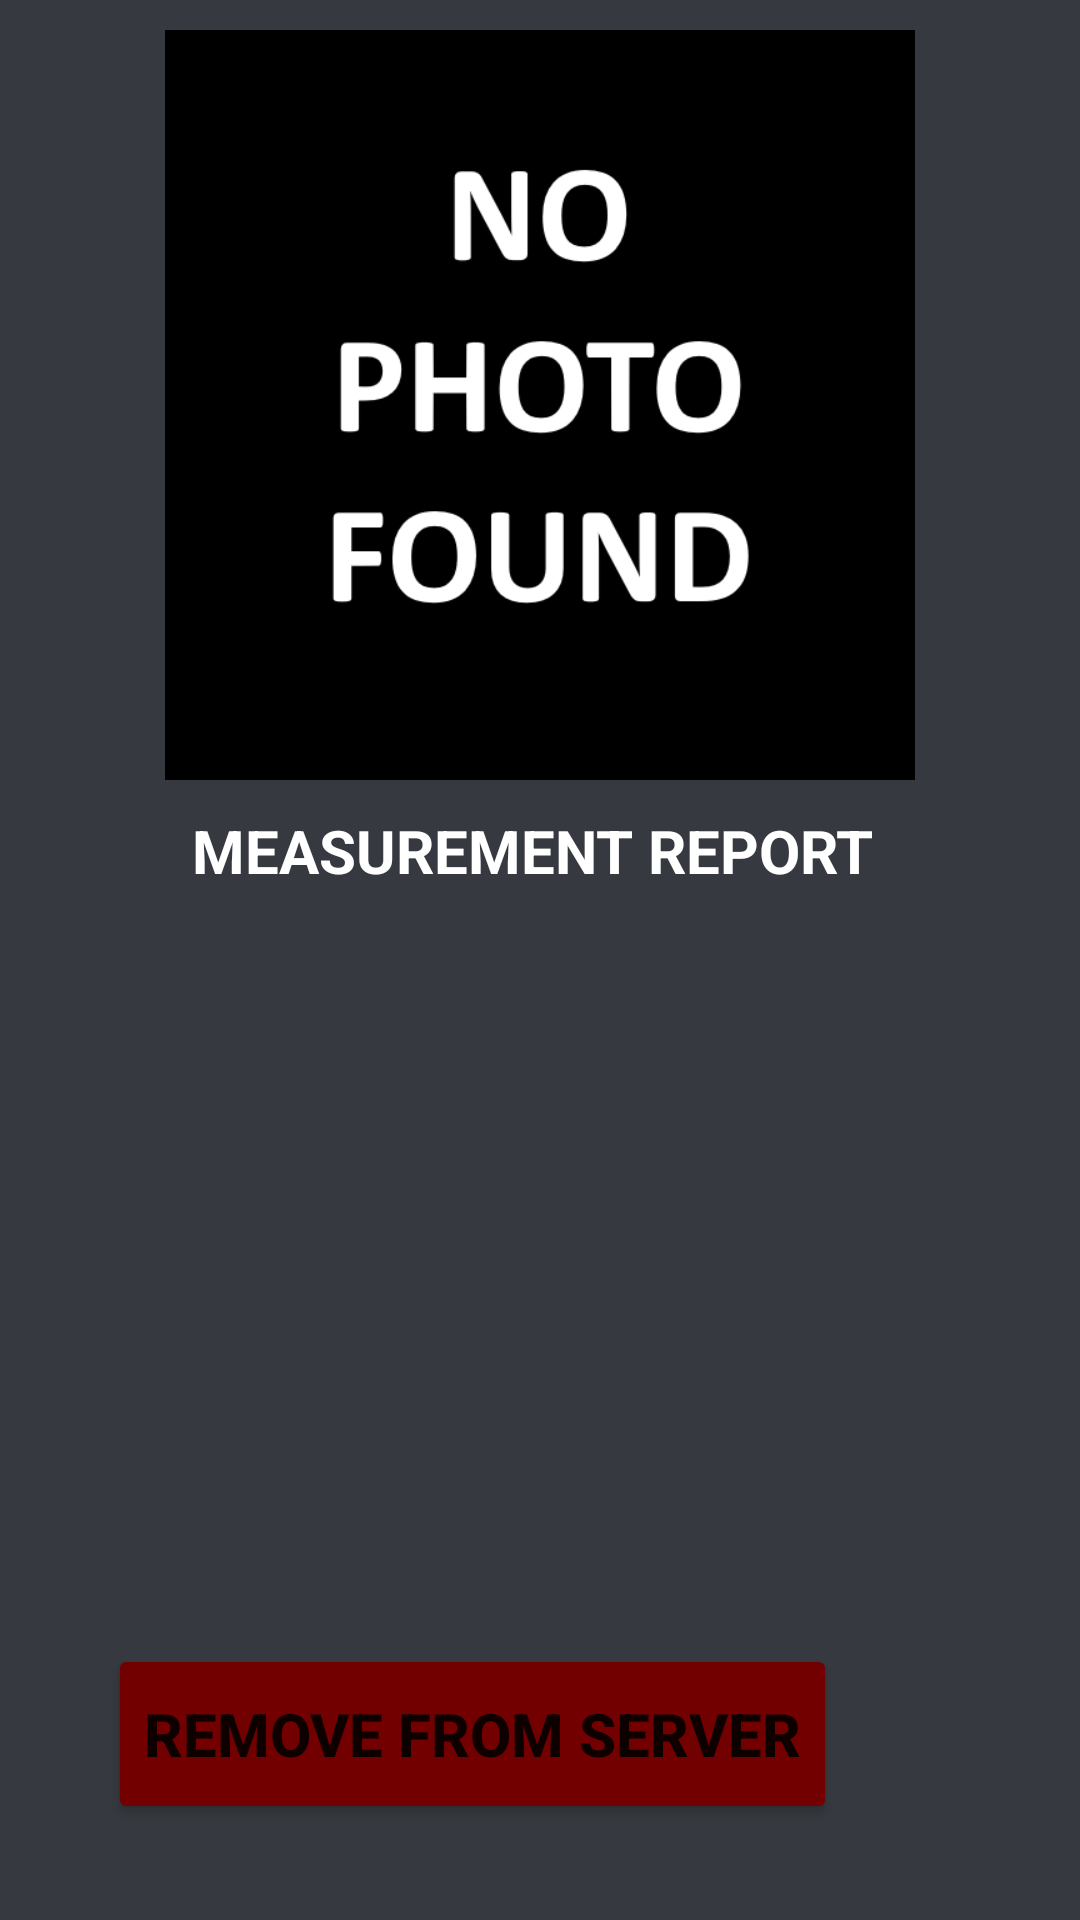

Produce the Android XML layout that renders to this screen, including the resource entries it uses.
<!-- AndroidManifest.xml: application theme Theme.FootRuler -->
<!-- res/layout/data_activity.xml -->
<?xml version="1.0" encoding="utf-8"?>
<androidx.constraintlayout.widget.ConstraintLayout xmlns:android="http://schemas.android.com/apk/res/android"
        xmlns:tools="http://schemas.android.com/tools"
        xmlns:app="http://schemas.android.com/apk/res-auto"
        android:layout_width="match_parent"
        android:layout_height="match_parent"
        tools:context=".activity.HistoryActivity">

    <ImageView
            android:layout_width="250dp"
            android:layout_height="250dp"
            app:srcCompat="@drawable/nophotofound"
            android:id="@+id/foot"
            app:layout_constraintTop_toTopOf="parent"
            android:layout_marginTop="10dp"
            app:layout_constraintStart_toStartOf="parent"
            android:layout_marginStart="55dp" />

    <TextView
            android:text="@string/data_header"
            android:layout_width="wrap_content"
            android:layout_height="wrap_content"
            android:id="@+id/textView5"
            android:textSize="20sp"
            android:textStyle="bold"
            android:textColor="@color/white"
            app:layout_constraintTop_toTopOf="parent"
            android:layout_marginTop="270dp"
            app:layout_constraintStart_toStartOf="parent"
            android:layout_marginStart="64dp" />

    <TextView
            android:layout_width="wrap_content"
            android:layout_height="wrap_content"
            android:id="@+id/date"
            android:textSize="16sp"
            android:textColor="@color/white"
            android:textStyle="bold"
            app:layout_constraintTop_toTopOf="parent"
            android:layout_marginTop="300dp"
            app:layout_constraintStart_toStartOf="parent"
            android:layout_marginStart="112dp" />

    <ScrollView
            android:layout_width="match_parent"
            android:layout_height="match_parent"
            app:layout_constraintTop_toTopOf="parent"
            app:layout_constraintStart_toStartOf="parent"
            android:layout_marginTop="325dp"
            app:layout_constraintBottom_toBottomOf="parent"
            android:layout_marginBottom="75dp">

        <LinearLayout
                android:layout_width="match_parent"
                android:layout_height="wrap_content"
                android:orientation="vertical"
                android:id="@+id/entries"
                android:gravity="center_horizontal" />
    </ScrollView>

    <Button
            android:text="@string/remove_from_server"
            android:layout_width="wrap_content"
            android:layout_height="60dp"
            android:id="@+id/remove_from_server"
            app:layout_constraintTop_toTopOf="parent"
            android:layout_marginTop="548dp"
            android:textSize="20sp"
            android:textStyle="bold"
            android:backgroundTint="@color/dark_red"
            app:layout_constraintStart_toStartOf="parent"
            android:layout_marginStart="36dp"
            android:onClick="removeFromServer" />
</androidx.constraintlayout.widget.ConstraintLayout>
<!-- resources referenced by this layout -->
<resources>
  <color name="dark_red">#FF730000</color>
  <color name="white">#FFFFFFFF</color>
  <!-- drawable nophotofound: png bitmap (drawable, 10179 bytes) -->
  <string name="data_header">MEASUREMENT REPORT</string>
  <string name="remove_from_server">REMOVE FROM SERVER</string>
  <style name="Theme.FootRuler" parent="Theme.MaterialComponents.DayNight.NoActionBar">
          <item name="android:colorBackground">@color/gray</item>
      </style>
  <color name="gray">#FF36393F</color>
</resources>
